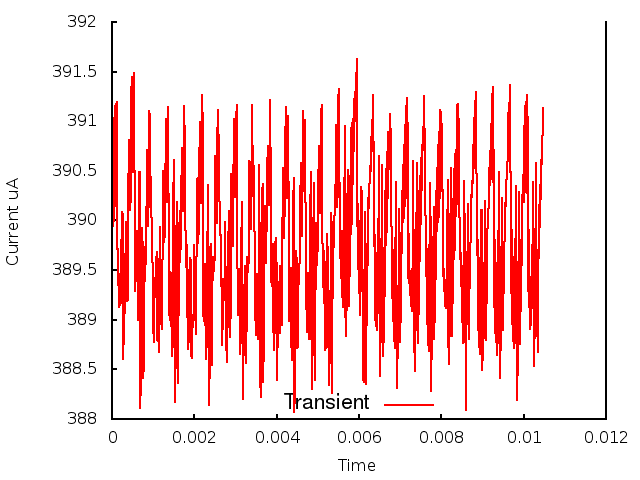

Source data for this figure (header and first rows):
0.000000, 0.000000, 3.898662
1, 0.000010, 3.907
2, 0.000020, 3.899
3, 0.000030, 3.908
4, 0.000040, 3.9
5, 0.000050, 3.91
6, 0.000060, 3.901
7, 0.000070, 3.911
8, 0.000080, 3.901
9, 0.000090, 3.912
10, 0.000100, 3.903
11, 0.000110, 3.912
12, 0.000120, 3.903
13, 0.000130, 3.901
14, 0.000140, 3.894
15, 0.000150, 3.897
16, 0.000160, 3.891
17, 0.000170, 3.895
18, 0.000180, 3.892
19, 0.000190, 3.893
20, 0.000200, 3.892
21, 0.000210, 3.892
22, 0.000220, 3.893
23, 0.000230, 3.895
24, 0.000240, 3.901
25, 0.000250, 3.901
26, 0.000260, 3.901
27, 0.000270, 3.886
28, 0.000280, 3.889
29, 0.000290, 3.892
30, 0.000300, 3.89
31, 0.000310, 3.891
32, 0.000320, 3.894
33, 0.000330, 3.9
34, 0.000340, 3.896
35, 0.000350, 3.892
36, 0.000360, 3.893
37, 0.000370, 3.892
38, 0.000380, 3.892
39, 0.000390, 3.897
40, 0.000400, 3.902
41, 0.000410, 3.907
42, 0.000420, 3.908
43, 0.000430, 3.904
44, 0.000440, 3.901
45, 0.000450, 3.903
46, 0.000460, 3.907
47, 0.000470, 3.913
48, 0.000480, 3.914
49, 0.000490, 3.911
50, 0.000500, 3.905
51, 0.000510, 3.906
52, 0.000520, 3.91
53, 0.000530, 3.915
54, 0.000540, 3.911
55, 0.000550, 3.899
56, 0.000560, 3.894
57, 0.000570, 3.893
58, 0.000580, 3.895
59, 0.000590, 3.898
60, 0.000600, 3.899
... 986 more rows
